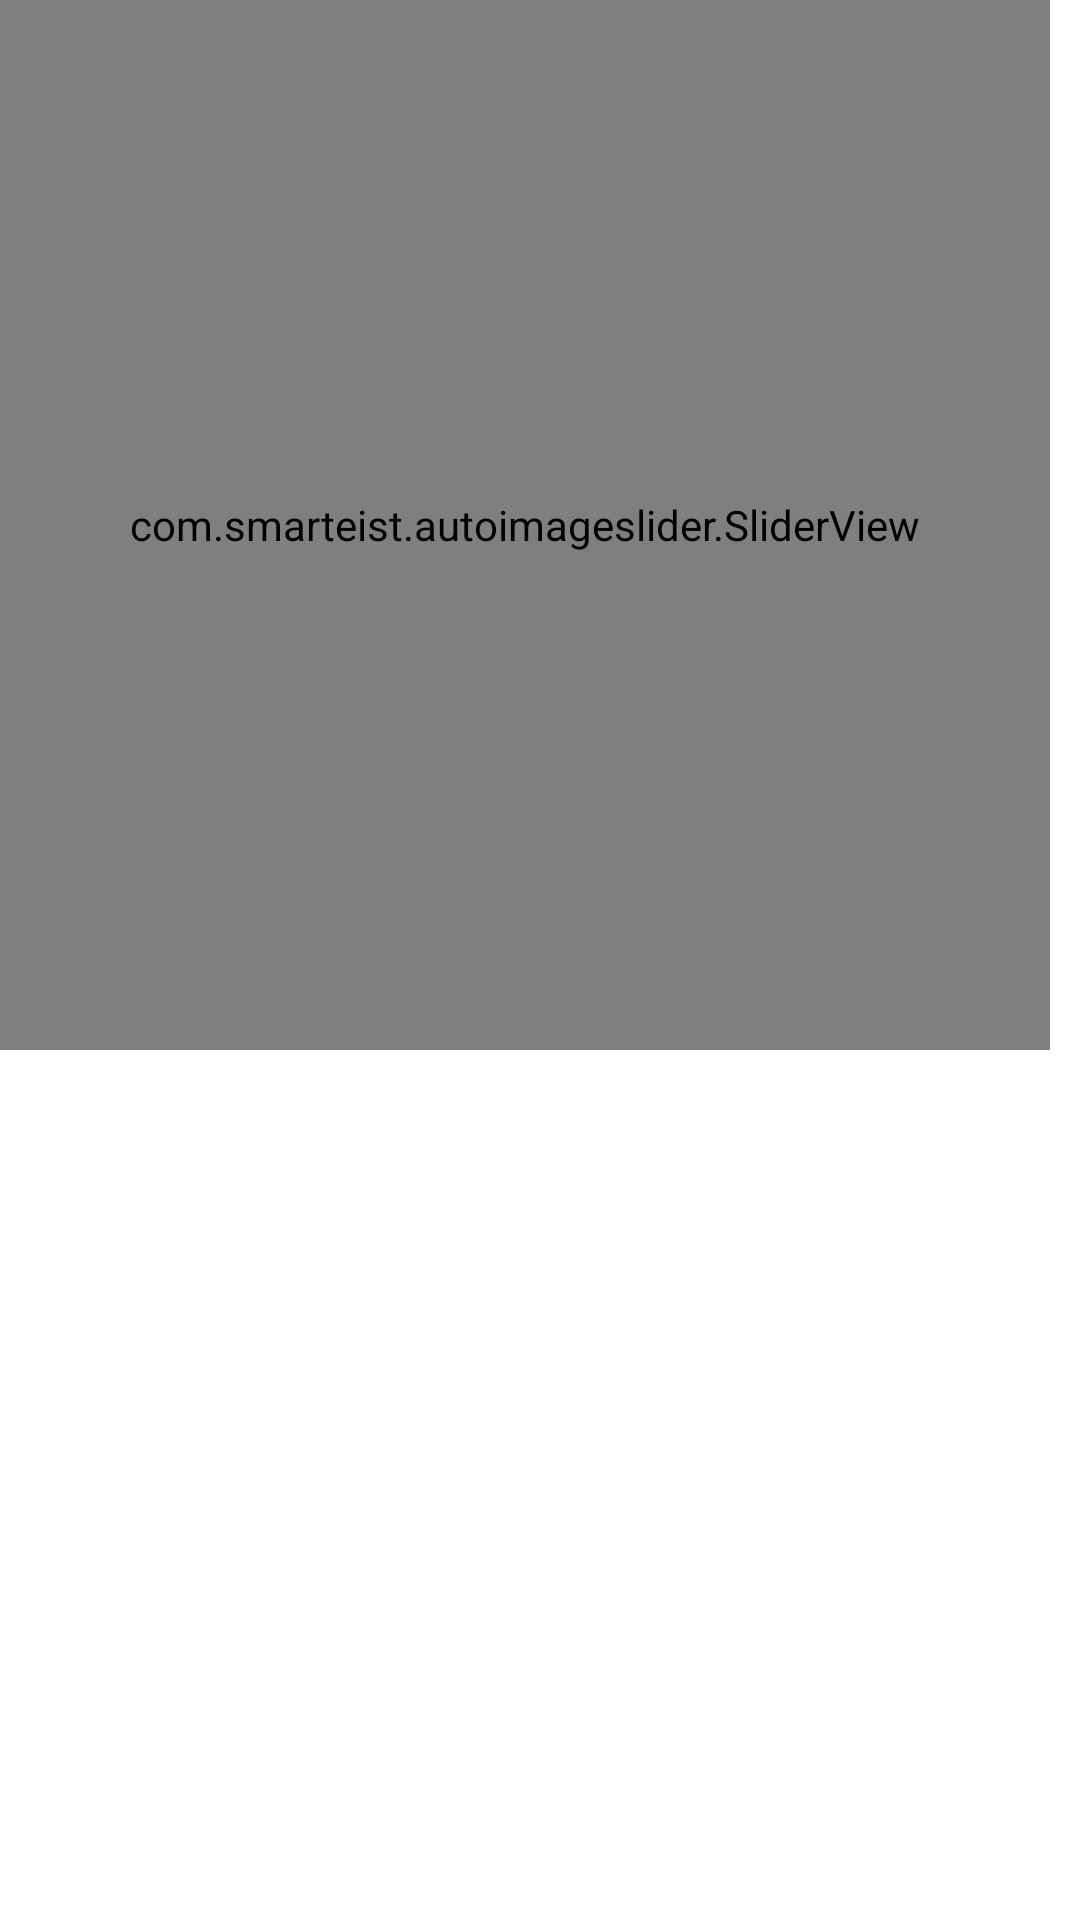

The Android layout XML behind this screen, and the referenced resources:
<!-- AndroidManifest.xml: application theme Theme.QualificationJS221 -->
<!-- res/layout/popup.xml -->
<?xml version="1.0" encoding="utf-8"?>
<RelativeLayout xmlns:android="http://schemas.android.com/apk/res/android"
    android:layout_width="350dp"
    android:layout_height="350dp"
    xmlns:app="http://schemas.android.com/apk/res-auto"
    android:layout_gravity="center">

    <androidx.constraintlayout.widget.ConstraintLayout
        android:layout_width="wrap_content"
        android:layout_height="wrap_content"
        >

        <com.smarteist.autoimageslider.SliderView
            android:id="@+id/popslider"
            android:layout_width="350dp"
            android:layout_height="350dp"
            android:layout_centerInParent="true"
            app:layout_constraintBottom_toBottomOf="parent"
            app:layout_constraintEnd_toEndOf="parent"
            app:layout_constraintStart_toStartOf="parent"
            app:layout_constraintTop_toTopOf="parent"
            app:sliderAnimationDuration="600"
            app:sliderAutoCycleDirection="back_and_forth"
            app:sliderIndicatorAnimationDuration="600"
            app:sliderIndicatorEnabled="true"
            app:sliderIndicatorGravity="center_horizontal|bottom"
            app:sliderIndicatorMargin="15dp"
            app:sliderIndicatorOrientation="horizontal"
            app:sliderIndicatorPadding="3dp"
            app:sliderIndicatorRadius="2dp"
            app:sliderIndicatorSelectedColor="#5A5A5A"
            app:sliderIndicatorUnselectedColor="#FFF"
            app:sliderScrollTimeInSec="1"
            />

        <ImageView
            android:id="@+id/close"
            android:layout_width="wrap_content"
            android:layout_height="wrap_content"
            android:src="@drawable/ic_baseline_close_24"
            app:layout_constraintEnd_toEndOf="parent"
            app:layout_constraintTop_toTopOf="parent" />

    </androidx.constraintlayout.widget.ConstraintLayout>



</RelativeLayout>
<!-- resources referenced by this layout -->
<resources>
  <style name="Theme.QualificationJS221" parent="Theme.MaterialComponents.DayNight.NoActionBar">
          
          <item name="colorPrimary">@color/purple_500</item>
          <item name="colorPrimaryVariant">@color/purple_700</item>
          <item name="colorOnPrimary">@color/white</item>
          
          <item name="colorSecondary">@color/teal_200</item>
          <item name="colorSecondaryVariant">@color/teal_700</item>
          <item name="colorOnSecondary">@color/black</item>
          
          <item name="android:statusBarColor" tools:targetApi="l">?attr/colorPrimaryVariant</item>
          
      </style>
  <!-- not gathered from this repository: default colours our renderer supplied (Android Studio template values) -->
  <color name="purple_500">#FF6200EE</color>
  <color name="purple_700">#FF3700B3</color>
  <color name="teal_200">#FF03DAC5</color>
  <color name="teal_700">#FF018786</color>
  <color name="black">#FF000000</color>
  <color name="white">#FFFFFFFF</color>
</resources>
